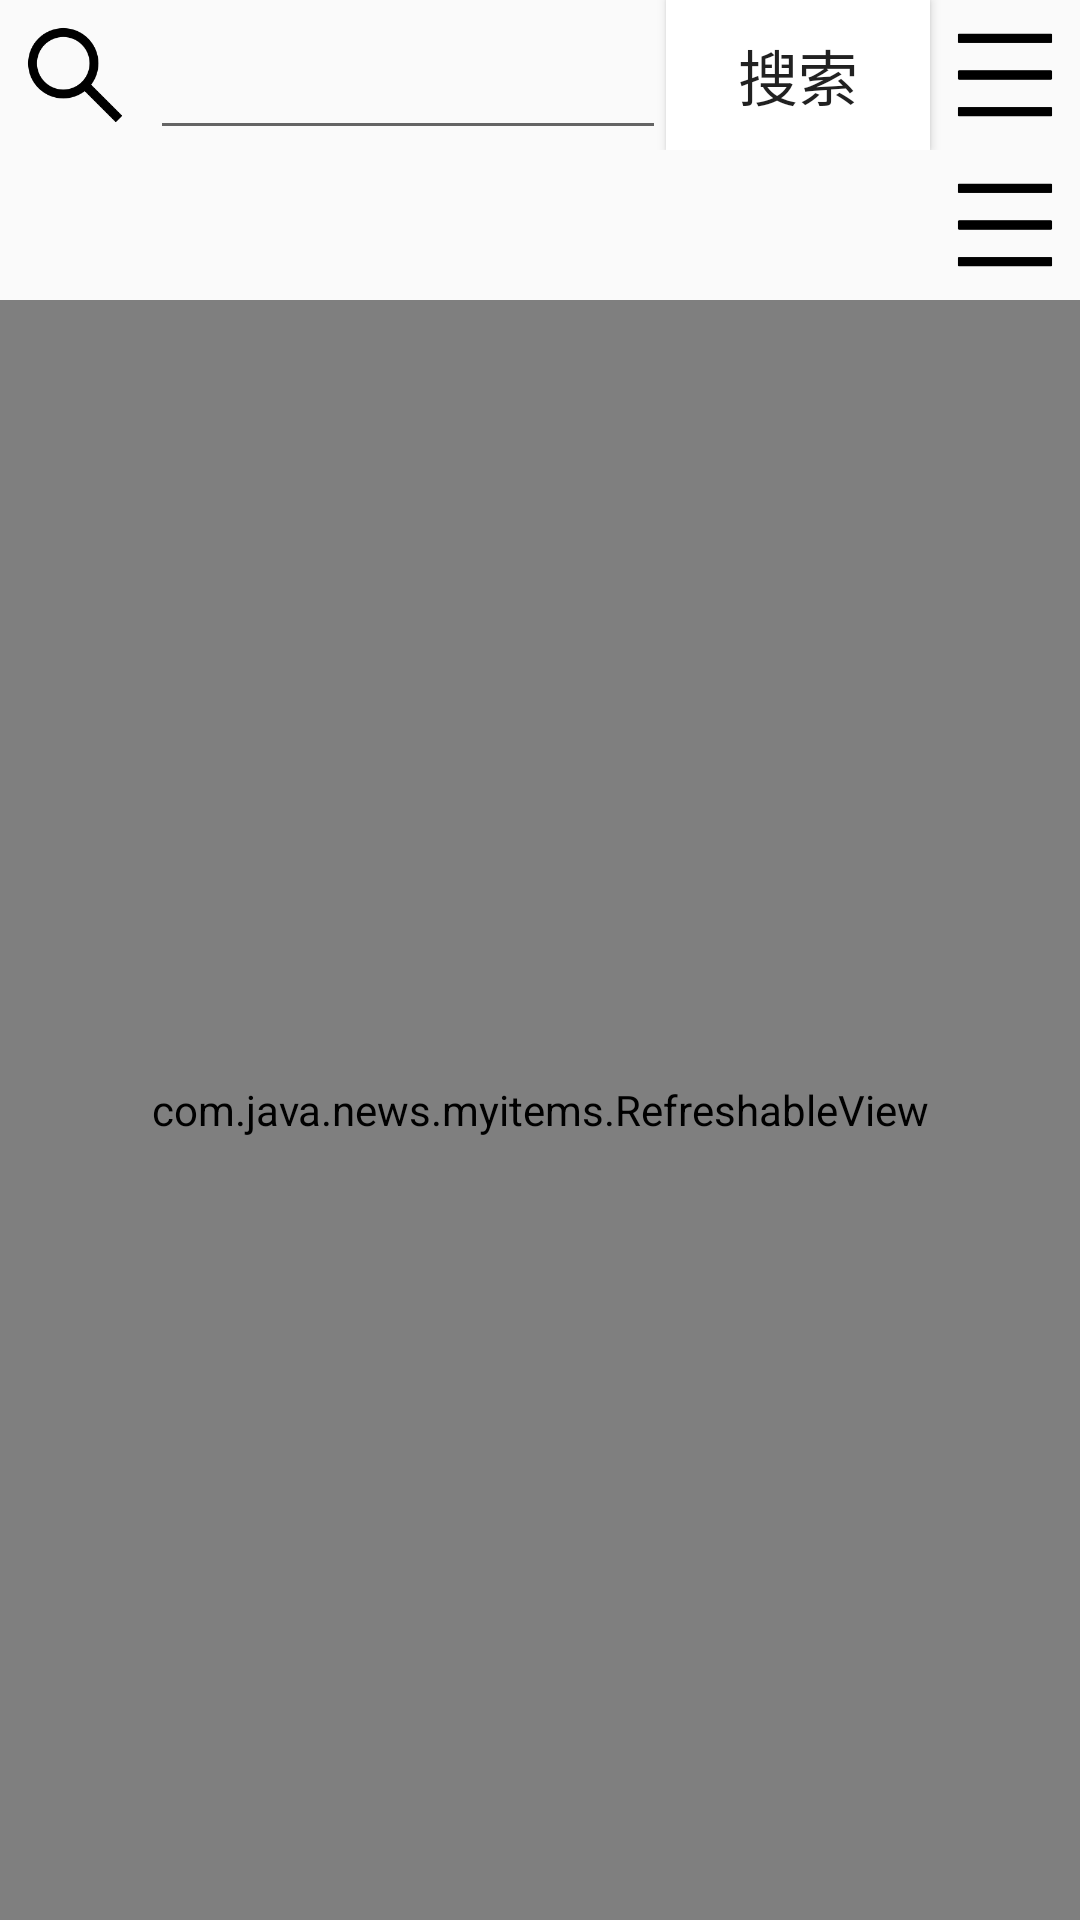

Produce the Android XML layout that renders to this screen, including the resource entries it uses.
<!-- AndroidManifest.xml: application theme AppTheme -->
<!-- res/layout/activity_news.xml -->
<?xml version="1.0" encoding="utf-8"?>

<androidx.constraintlayout.widget.ConstraintLayout xmlns:android="http://schemas.android.com/apk/res/android"
    xmlns:app="http://schemas.android.com/apk/res-auto"
    xmlns:tools="http://schemas.android.com/tools"
    android:layout_width="match_parent"
    android:layout_height="match_parent"
    tools:context=".news.newsList.NewsActivity">

    <LinearLayout
        android:layout_width="match_parent"
        android:layout_height="match_parent"
        android:orientation="vertical">

        <LinearLayout
            android:layout_width="match_parent"
            android:layout_height="50dp"
            android:orientation="horizontal">

            <ImageView
                android:id="@+id/search_imageView"
                android:layout_width="40dp"
                android:layout_height="40dp"
                android:layout_margin="5dp"
                app:srcCompat="@drawable/search" />

            <EditText
                android:id="@+id/search_editText"
                android:layout_width="0dp"
                android:layout_height="match_parent"
                android:layout_weight="1"
                android:ems="10"
                android:inputType="textPersonName"
                android:textSize="20sp" />

            <Button
                android:id="@+id/search_button"
                android:layout_width="wrap_content"
                android:layout_height="match_parent"
                android:background="@android:color/background_light"
                android:gravity="center"
                android:textSize="20sp"
                android:text="搜索" />

            <ImageView
                android:id="@+id/menu_imageView"
                android:layout_width="40dp"
                android:layout_height="40dp"
                android:layout_margin="5dp"
                app:srcCompat="@drawable/menu" />

        </LinearLayout>

        <LinearLayout
            android:layout_width="match_parent"
            android:layout_height="50dp"
            android:orientation="horizontal">

            <HorizontalScrollView
                android:layout_width="0dp"
                android:layout_height="wrap_content"
                android:layout_weight="1"
                android:overScrollMode="never"
                android:scrollbars="none">

                <LinearLayout
                    android:layout_width="wrap_content"
                    android:layout_height="wrap_content">

                    <GridView
                        android:id="@+id/class_view"
                        android:layout_width="match_parent"
                        android:layout_height="50dp"
                        android:gravity="center"
                        android:numColumns="auto_fit"
                        android:stretchMode="spacingWidthUniform" />
                </LinearLayout>
            </HorizontalScrollView>
            <ImageView
                android:id="@+id/choose_imageView"
                android:layout_width="40dp"
                android:layout_height="40dp"
                android:layout_margin="5dp"
                app:srcCompat="@drawable/menu" />
        </LinearLayout>

        <RelativeLayout
            android:layout_width="match_parent"
            android:layout_height="match_parent"
            tools:context=".news.newsList.NewsActivity">

            <com.java.news.myitems.RefreshableView
                android:id="@+id/refreshable_view"
                android:layout_width="fill_parent"
                android:layout_height="fill_parent">

                <ListView
                    android:id="@+id/list_view"
                    android:layout_width="fill_parent"
                    android:layout_height="fill_parent"></ListView>
            </com.java.news.myitems.RefreshableView>
        </RelativeLayout>
    </LinearLayout>

</androidx.constraintlayout.widget.ConstraintLayout>
<!-- resources referenced by this layout -->
<resources>
  <!-- drawable menu: png bitmap (drawable, 695 bytes) -->
  <!-- drawable search: png bitmap (drawable, 3305 bytes) -->
  <style name="AppTheme" parent="Theme.AppCompat.Light.DarkActionBar">
          
          <item name="colorPrimary">@color/colorPrimary</item>
          <item name="colorPrimaryDark">@color/colorPrimaryDark</item>
          <item name="colorAccent">@color/colorAccent</item>
      </style>
  <color name="colorPrimary">#008577</color>
  <color name="colorPrimaryDark">#00574B</color>
  <color name="colorAccent">#D81B60</color>
</resources>
